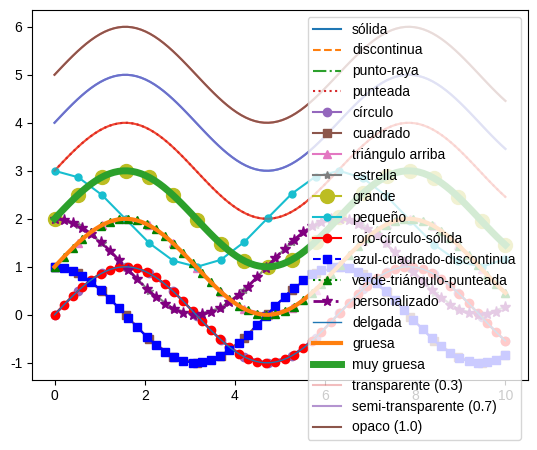
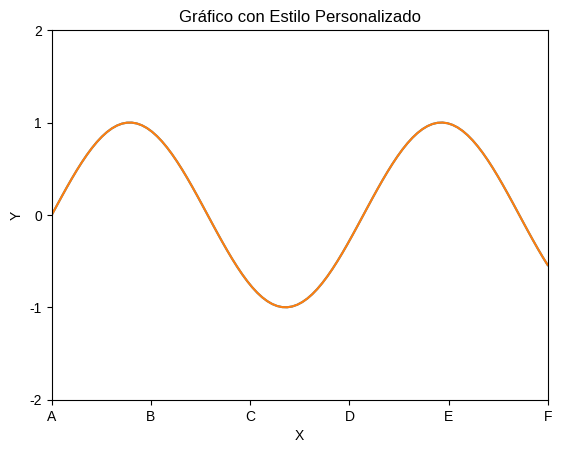

Write the Python code that produced these figures, in order.
import matplotlib.pyplot as plt
import numpy as np

%matplotlib inline


x = np.linspace(0, 10, 100)
y = np.sin(x)

# Colores por nombre
plt.plot(x, y, color='red')
plt.plot(x, y + 1, color='blue')
plt.plot(x, y + 2, color='green')

# Colores hexadecimales
plt.plot(x, y + 3, color='#FF5733')

# Colores RGB/RGBA
plt.plot(x, y + 4, color=(0.1, 0.5, 0.9))  # RGB normalizado (0-1)
plt.plot(x, y + 5, color=(1, 0, 0, 0.5))   # RGBA con transparencia

plt.show()


x = np.linspace(0, 10, 100)
y = np.sin(x)

# Estilos disponibles: '-', '--', '-.', ':', '', ' ', 'None'
plt.plot(x, y, linestyle='-', label='sólida')      # o '-'
plt.plot(x, y + 1, linestyle='--', label='discontinua')  # o '--'
plt.plot(x, y + 2, linestyle='-.', label='punto-raya')   # o '-.'
plt.plot(x, y + 3, linestyle=':', label='punteada')      # o ':'

plt.legend()
plt.show()


x = np.linspace(0, 10, 20)

# Marcadores comunes: '.', 'o', 's', '^', 'v', '<', '>', 'p', '*', '+', 'x'
plt.plot(x, np.sin(x), marker='o', label='círculo')
plt.plot(x, np.cos(x), marker='s', label='cuadrado')
plt.plot(x, np.sin(x) + 1, marker='^', label='triángulo arriba')
plt.plot(x, np.cos(x) + 1, marker='*', label='estrella')

# Controlar tamaño de marcador
plt.plot(x, np.sin(x) + 2, marker='o', markersize=10, label='grande')
plt.plot(x, np.cos(x) + 2, marker='o', markersize=5, label='pequeño')

plt.legend()
plt.show()


x = np.linspace(0, 10, 50)

# Formato corto: '[marcador][línea][color]'
plt.plot(x, np.sin(x), 'ro-', label='rojo-círculo-sólida')  # r=red, o=circle, -=solid
plt.plot(x, np.cos(x), 'bs--', label='azul-cuadrado-discontinua')
plt.plot(x, np.sin(x) + 1, 'g^:', label='verde-triángulo-punteada')

# Formato largo
plt.plot(x, np.cos(x) + 1, color='purple', marker='*', 
         linestyle='-.', linewidth=2, markersize=8, label='personalizado')

plt.legend()
plt.show()


x = np.linspace(0, 10, 100)
y = np.sin(x)

# Controlar ancho de línea
plt.plot(x, y, linewidth=1, label='delgada')
plt.plot(x, y + 1, linewidth=3, label='gruesa')
plt.plot(x, y + 2, linewidth=5, label='muy gruesa')

# Transparencia (alpha)
plt.plot(x, y + 3, alpha=0.3, label='transparente (0.3)')
plt.plot(x, y + 4, alpha=0.7, label='semi-transparente (0.7)')
plt.plot(x, y + 5, alpha=1.0, label='opaco (1.0)')

plt.legend()
plt.show()


x = np.linspace(0, 10, 100)
y = np.sin(x)

fig, ax = plt.subplots()
ax.plot(x, y)

# Límites de ejes
ax.set_xlim(0, 10)
ax.set_ylim(-2, 2)

# Ticks personalizados
ax.set_xticks([0, 2, 4, 6, 8, 10])
ax.set_yticks([-2, -1, 0, 1, 2])

# Etiquetas de ticks personalizadas
ax.set_xticklabels(['A', 'B', 'C', 'D', 'E', 'F'])

# Invertir ejes
# ax.invert_xaxis()
# ax.invert_yaxis()

plt.show()


x = np.linspace(0, 10, 100)
y = np.sin(x)

# Ver estilos disponibles
print(plt.style.available)

# Aplicar estilo (ajustar según versión de matplotlib disponible)
# Opciones comunes: 'seaborn-v0_8-darkgrid', 'seaborn-darkgrid', 'ggplot', 'default'
try:
    plt.style.use('seaborn-v0_8-darkgrid')
except OSError:
    try:
        plt.style.use('seaborn-darkgrid')
    except OSError:
        plt.style.use('default')  # Volver al estilo por defecto si no hay seaborn

plt.plot(x, y)
plt.title('Gráfico con Estilo Personalizado')
plt.xlabel('X')
plt.ylabel('Y')
plt.show()
